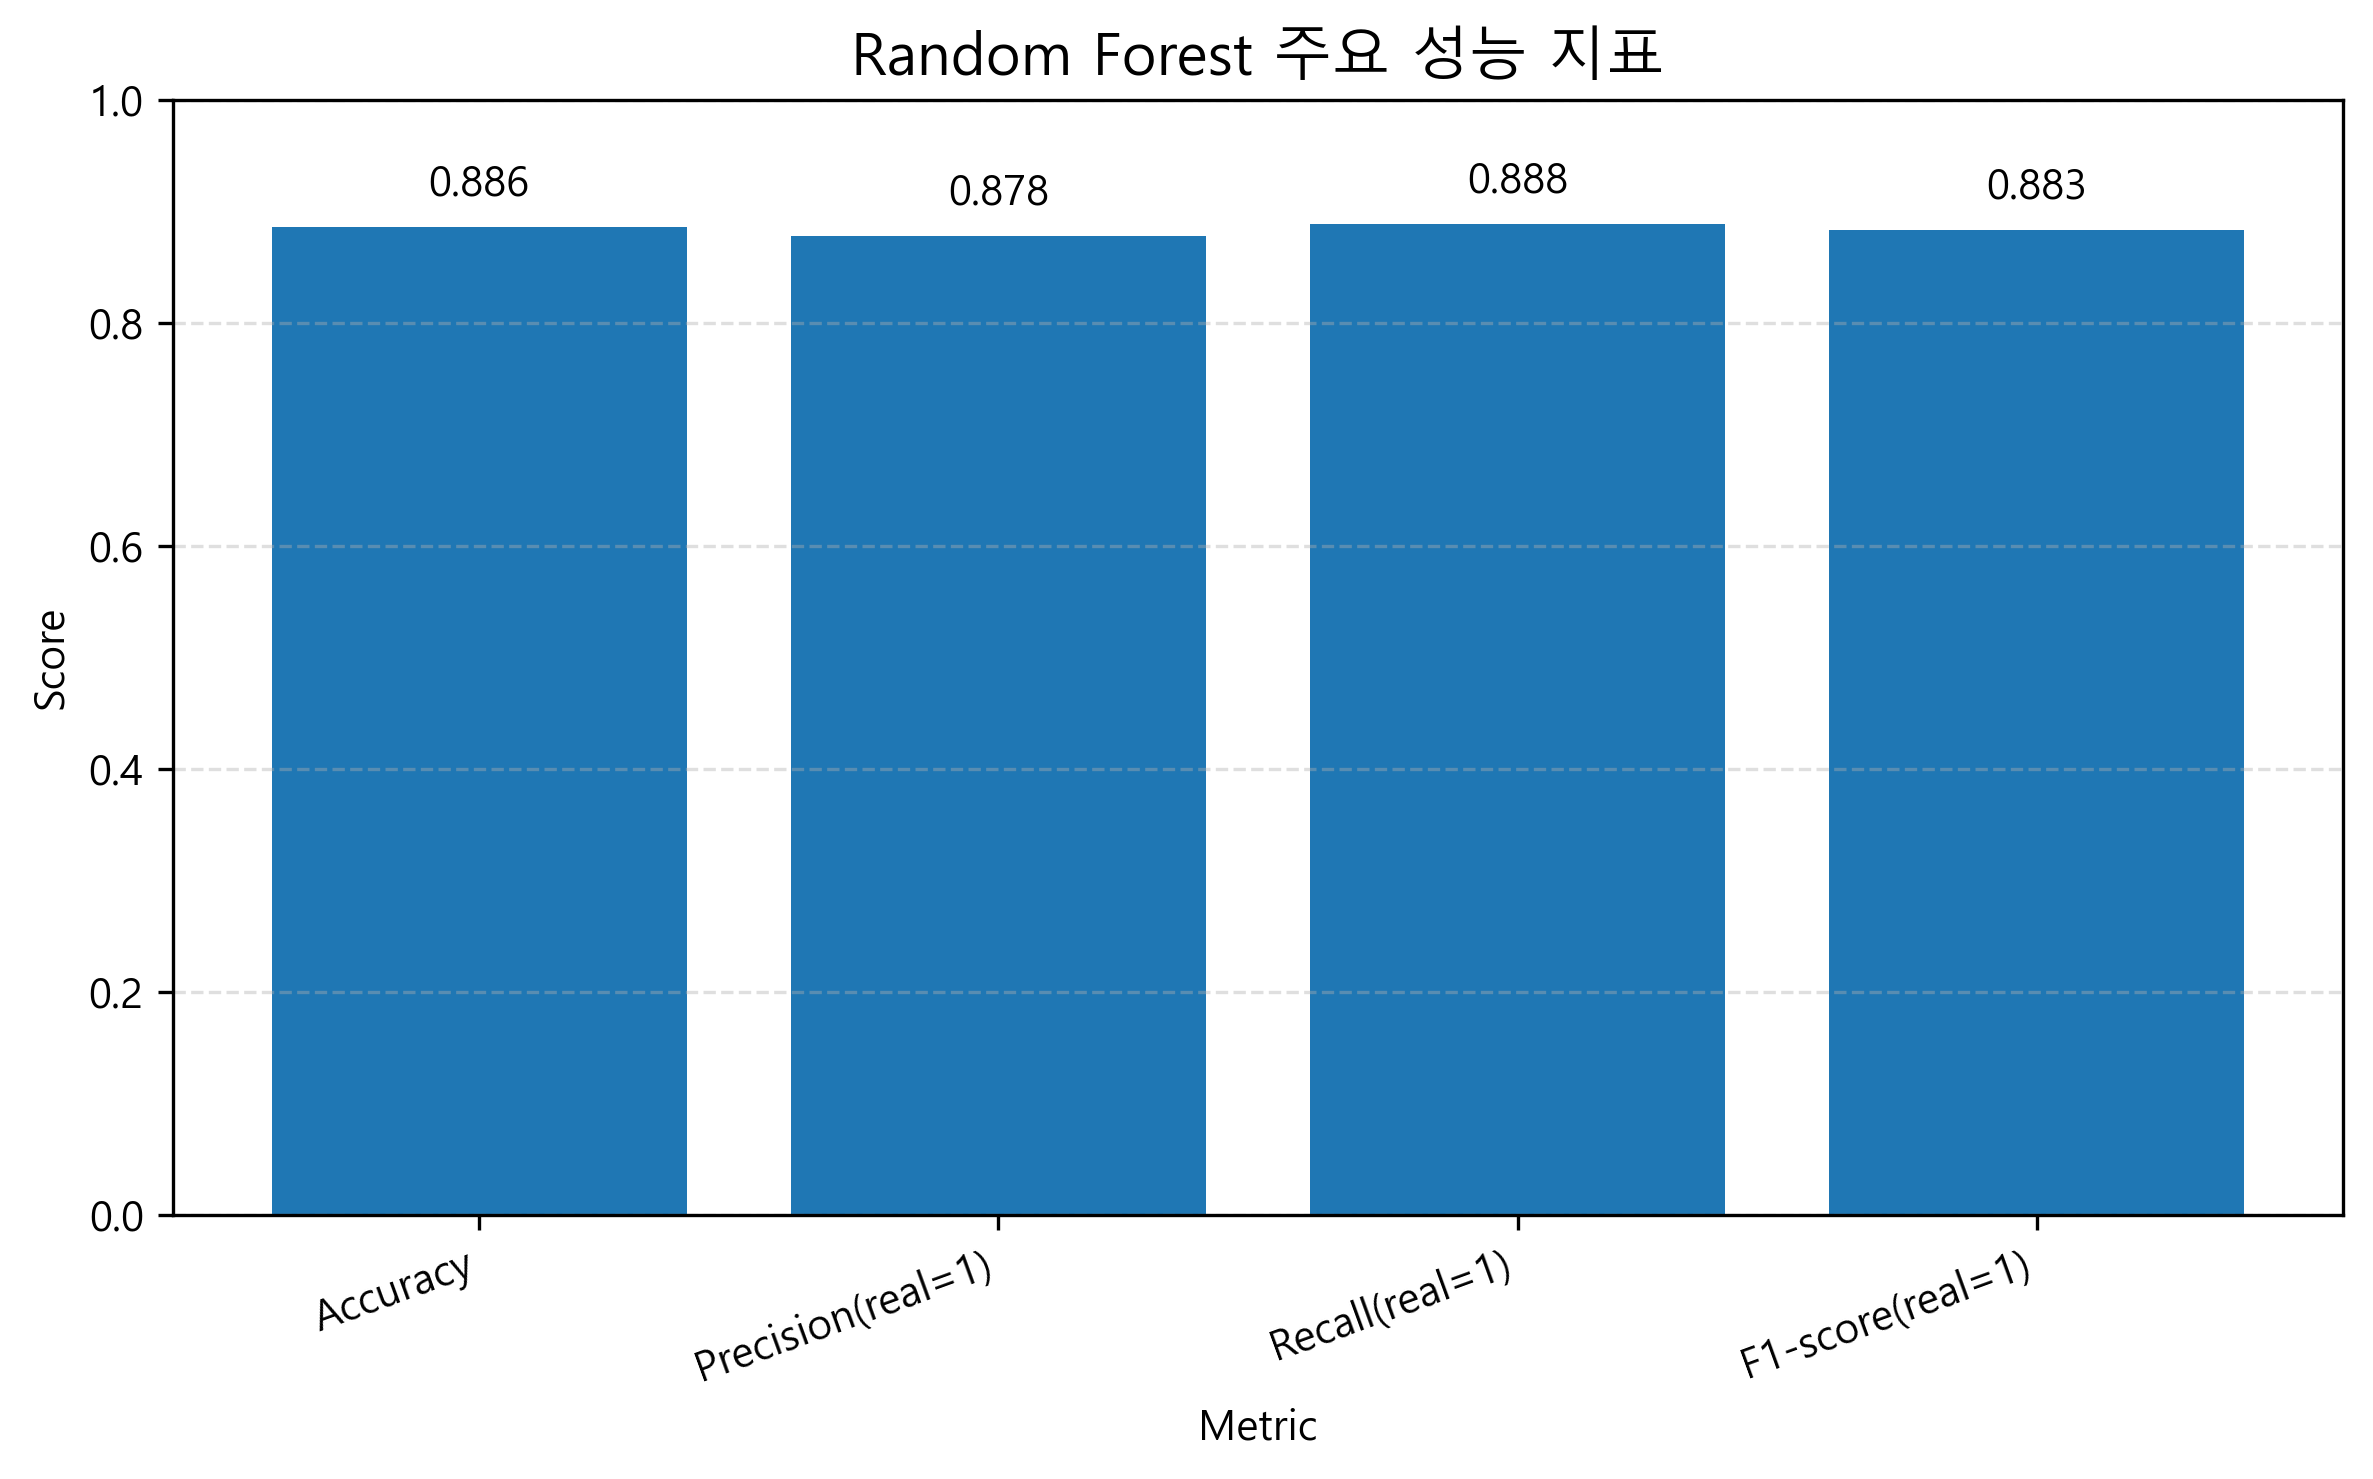

The table this chart was drawn from, first rows:
Metric, Score
Accuracy, 0.8858
Precision(real=1), 0.8776
Recall(real=1), 0.8884
F1-score(real=1), 0.883
